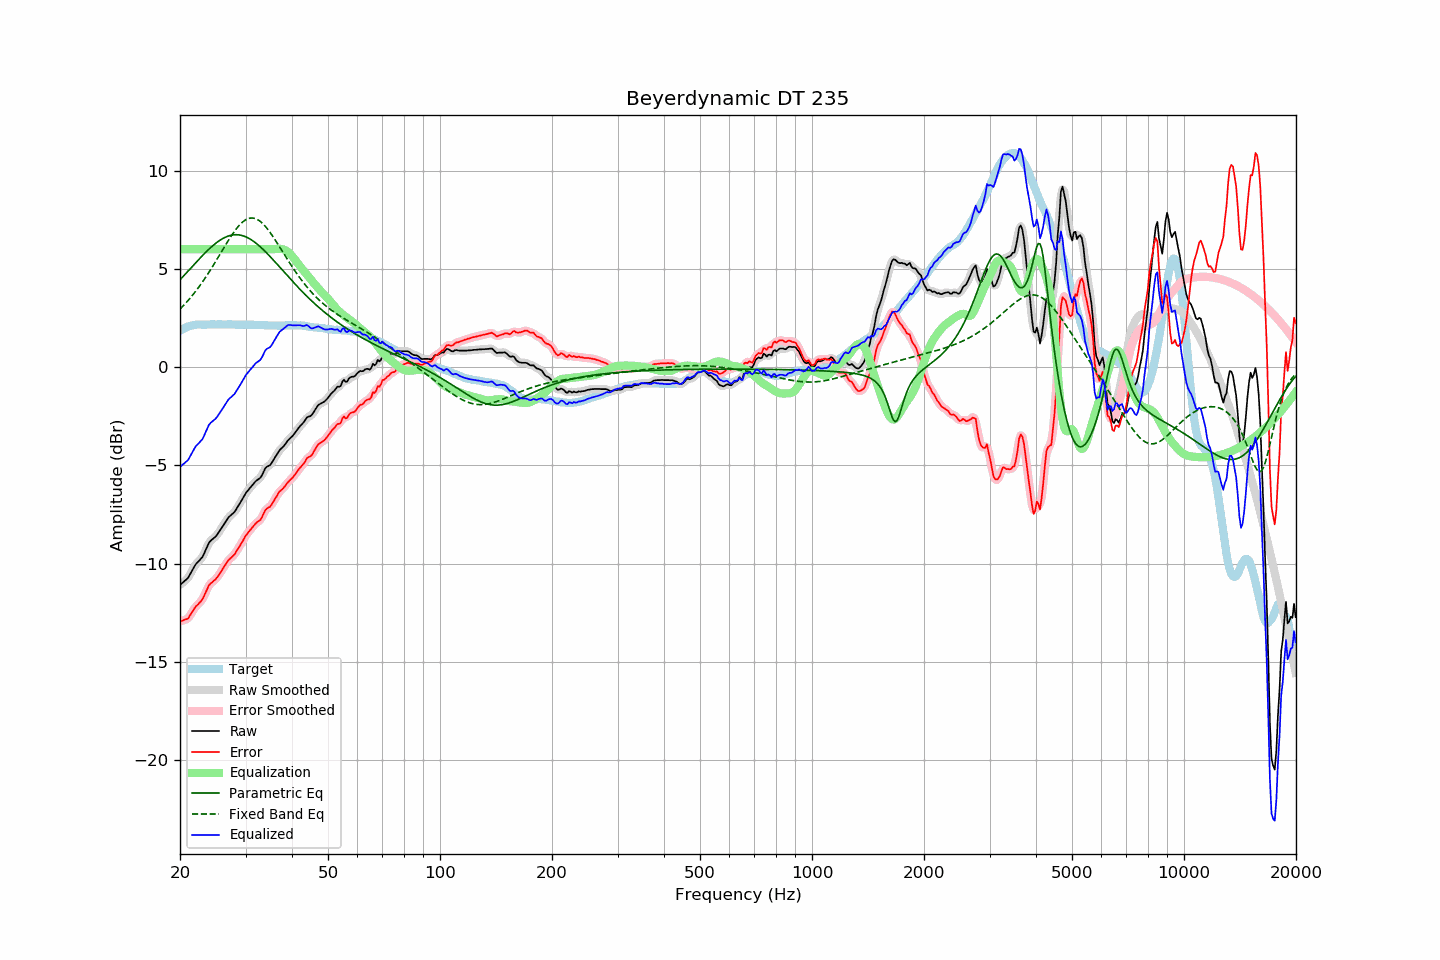

The data file committed next to this chart (first rows):
frequency, raw, error, smoothed, error_smoothed, equalization, parametric_eq, fixed_band_eq, equalized_raw, equalized_smoothed, target
20.00, -11.08, -12.93, -11.07, -12.92, 6.00, 4.44, 2.95, -5.08, -5.07, 1.85
20.20, -11.01, -12.91, -11.02, -12.92, 6.00, 4.53, 3.03, -5.01, -5.02, 1.90
20.40, -10.94, -12.89, -10.95, -12.90, 6.00, 4.61, 3.12, -4.94, -4.95, 1.95
20.61, -10.87, -12.85, -10.88, -12.87, 6.00, 4.70, 3.20, -4.87, -4.88, 1.98
20.81, -10.80, -12.83, -10.81, -12.83, 6.00, 4.79, 3.29, -4.80, -4.81, 2.03
21.02, -10.73, -12.80, -10.71, -12.77, 6.00, 4.88, 3.38, -4.73, -4.71, 2.07
21.23, -10.58, -12.67, -10.59, -12.67, 6.00, 4.97, 3.48, -4.58, -4.59, 2.09
21.44, -10.43, -12.54, -10.44, -12.55, 6.00, 5.06, 3.58, -4.43, -4.44, 2.11
21.66, -10.29, -12.41, -10.28, -12.40, 6.00, 5.15, 3.68, -4.29, -4.28, 2.13
21.87, -10.14, -12.28, -10.14, -12.28, 6.00, 5.24, 3.78, -4.14, -4.14, 2.14
22.09, -10.01, -12.17, -10.03, -12.18, 6.00, 5.33, 3.88, -4.01, -4.03, 2.16
22.31, -9.93, -12.10, -9.93, -12.09, 6.00, 5.41, 3.99, -3.93, -3.93, 2.16
22.54, -9.84, -12.01, -9.85, -12.01, 6.00, 5.50, 4.10, -3.84, -3.85, 2.16
22.76, -9.75, -11.92, -9.76, -11.92, 6.00, 5.59, 4.22, -3.75, -3.76, 2.16
22.99, -9.66, -11.82, -9.64, -11.80, 6.00, 5.67, 4.33, -3.66, -3.64, 2.15
23.22, -9.49, -11.65, -9.49, -11.65, 6.00, 5.76, 4.45, -3.49, -3.49, 2.15
23.45, -9.30, -11.46, -9.31, -11.46, 6.00, 5.84, 4.57, -3.30, -3.31, 2.15
23.69, -9.13, -11.29, -9.12, -11.28, 6.00, 5.92, 4.70, -3.13, -3.12, 2.16
23.92, -8.94, -11.10, -8.96, -11.13, 6.00, 6.00, 4.82, -2.94, -2.96, 2.16
24.16, -8.84, -11.01, -8.85, -11.02, 6.00, 6.07, 4.95, -2.84, -2.85, 2.17
24.40, -8.77, -10.95, -8.77, -10.94, 6.00, 6.15, 5.08, -2.77, -2.77, 2.18
24.65, -8.70, -10.87, -8.71, -10.88, 6.00, 6.22, 5.21, -2.70, -2.71, 2.17
24.89, -8.64, -10.81, -8.63, -10.80, 6.00, 6.28, 5.35, -2.64, -2.63, 2.17
25.14, -8.54, -10.71, -8.54, -10.71, 6.00, 6.35, 5.48, -2.54, -2.54, 2.17
25.39, -8.42, -10.60, -8.43, -10.60, 6.00, 6.41, 5.62, -2.42, -2.43, 2.18
25.65, -8.30, -10.48, -8.30, -10.48, 6.00, 6.46, 5.76, -2.30, -2.30, 2.18
25.91, -8.18, -10.34, -8.18, -10.35, 6.00, 6.51, 5.89, -2.18, -2.18, 2.17
26.16, -8.05, -10.22, -8.05, -10.22, 6.00, 6.56, 6.03, -2.05, -2.05, 2.17
26.43, -7.93, -10.09, -7.92, -10.09, 6.00, 6.60, 6.17, -1.93, -1.92, 2.17
26.69, -7.79, -9.96, -7.79, -9.96, 6.00, 6.64, 6.30, -1.79, -1.79, 2.17
26.96, -7.66, -9.84, -7.68, -9.85, 6.00, 6.67, 6.43, -1.66, -1.68, 2.18
27.23, -7.58, -9.76, -7.59, -9.76, 6.00, 6.69, 6.56, -1.58, -1.59, 2.18
27.50, -7.51, -9.69, -7.51, -9.69, 6.00, 6.71, 6.69, -1.51, -1.51, 2.17
27.77, -7.44, -9.61, -7.44, -9.61, 6.00, 6.73, 6.81, -1.44, -1.44, 2.16
28.05, -7.36, -9.53, -7.35, -9.51, 6.00, 6.73, 6.92, -1.36, -1.35, 2.16
28.33, -7.23, -9.38, -7.24, -9.39, 6.00, 6.73, 7.03, -1.23, -1.24, 2.15
28.62, -7.11, -9.26, -7.11, -9.26, 6.00, 6.73, 7.13, -1.11, -1.11, 2.15
28.90, -6.97, -9.13, -6.97, -9.13, 6.00, 6.72, 7.23, -0.97, -0.97, 2.16
29.19, -6.83, -8.98, -6.83, -8.99, 6.00, 6.71, 7.31, -0.83, -0.83, 2.15
29.48, -6.69, -8.86, -6.69, -8.85, 6.00, 6.68, 7.38, -0.69, -0.69, 2.17
29.78, -6.54, -8.70, -6.55, -8.71, 6.00, 6.66, 7.45, -0.54, -0.55, 2.16
30.08, -6.41, -8.57, -6.42, -8.58, 6.00, 6.62, 7.50, -0.41, -0.42, 2.17
30.38, -6.30, -8.46, -6.30, -8.46, 6.00, 6.59, 7.54, -0.30, -0.30, 2.16
30.68, -6.20, -8.36, -6.20, -8.36, 6.00, 6.54, 7.57, -0.20, -0.20, 2.15
30.99, -6.10, -8.26, -6.11, -8.26, 6.00, 6.49, 7.58, -0.10, -0.11, 2.15
31.30, -6.01, -8.17, -6.01, -8.16, 6.00, 6.44, 7.59, -0.01, -0.01, 2.15
31.61, -5.91, -8.06, -5.91, -8.06, 6.00, 6.38, 7.57, 0.09, 0.09, 2.15
31.93, -5.81, -7.96, -5.83, -7.97, 6.00, 6.32, 7.55, 0.19, 0.17, 2.15
32.24, -5.75, -7.89, -5.76, -7.90, 6.00, 6.26, 7.51, 0.25, 0.24, 2.14
32.57, -5.69, -7.84, -5.70, -7.84, 6.00, 6.19, 7.47, 0.31, 0.30, 2.15
32.89, -5.63, -7.78, -5.61, -7.76, 6.00, 6.12, 7.41, 0.37, 0.39, 2.15
33.22, -5.50, -7.64, -5.49, -7.62, 6.00, 6.04, 7.34, 0.50, 0.51, 2.13
33.55, -5.33, -7.46, -5.33, -7.46, 6.00, 5.96, 7.26, 0.67, 0.67, 2.13
33.89, -5.16, -7.28, -5.19, -7.31, 6.00, 5.88, 7.17, 0.84, 0.81, 2.12
34.23, -5.07, -7.20, -5.09, -7.21, 6.00, 5.80, 7.07, 0.93, 0.91, 2.13
34.57, -5.03, -7.15, -5.03, -7.15, 6.00, 5.71, 6.97, 0.97, 0.97, 2.12
34.92, -4.99, -7.11, -4.97, -7.09, 6.00, 5.63, 6.86, 1.01, 1.03, 2.12
35.27, -4.88, -7.00, -4.88, -6.99, 6.00, 5.54, 6.74, 1.12, 1.12, 2.11
35.62, -4.74, -6.86, -4.76, -6.87, 6.00, 5.45, 6.62, 1.26, 1.24, 2.11
35.97, -4.61, -6.72, -4.61, -6.73, 6.00, 5.36, 6.49, 1.39, 1.39, 2.11
... 635 more rows
